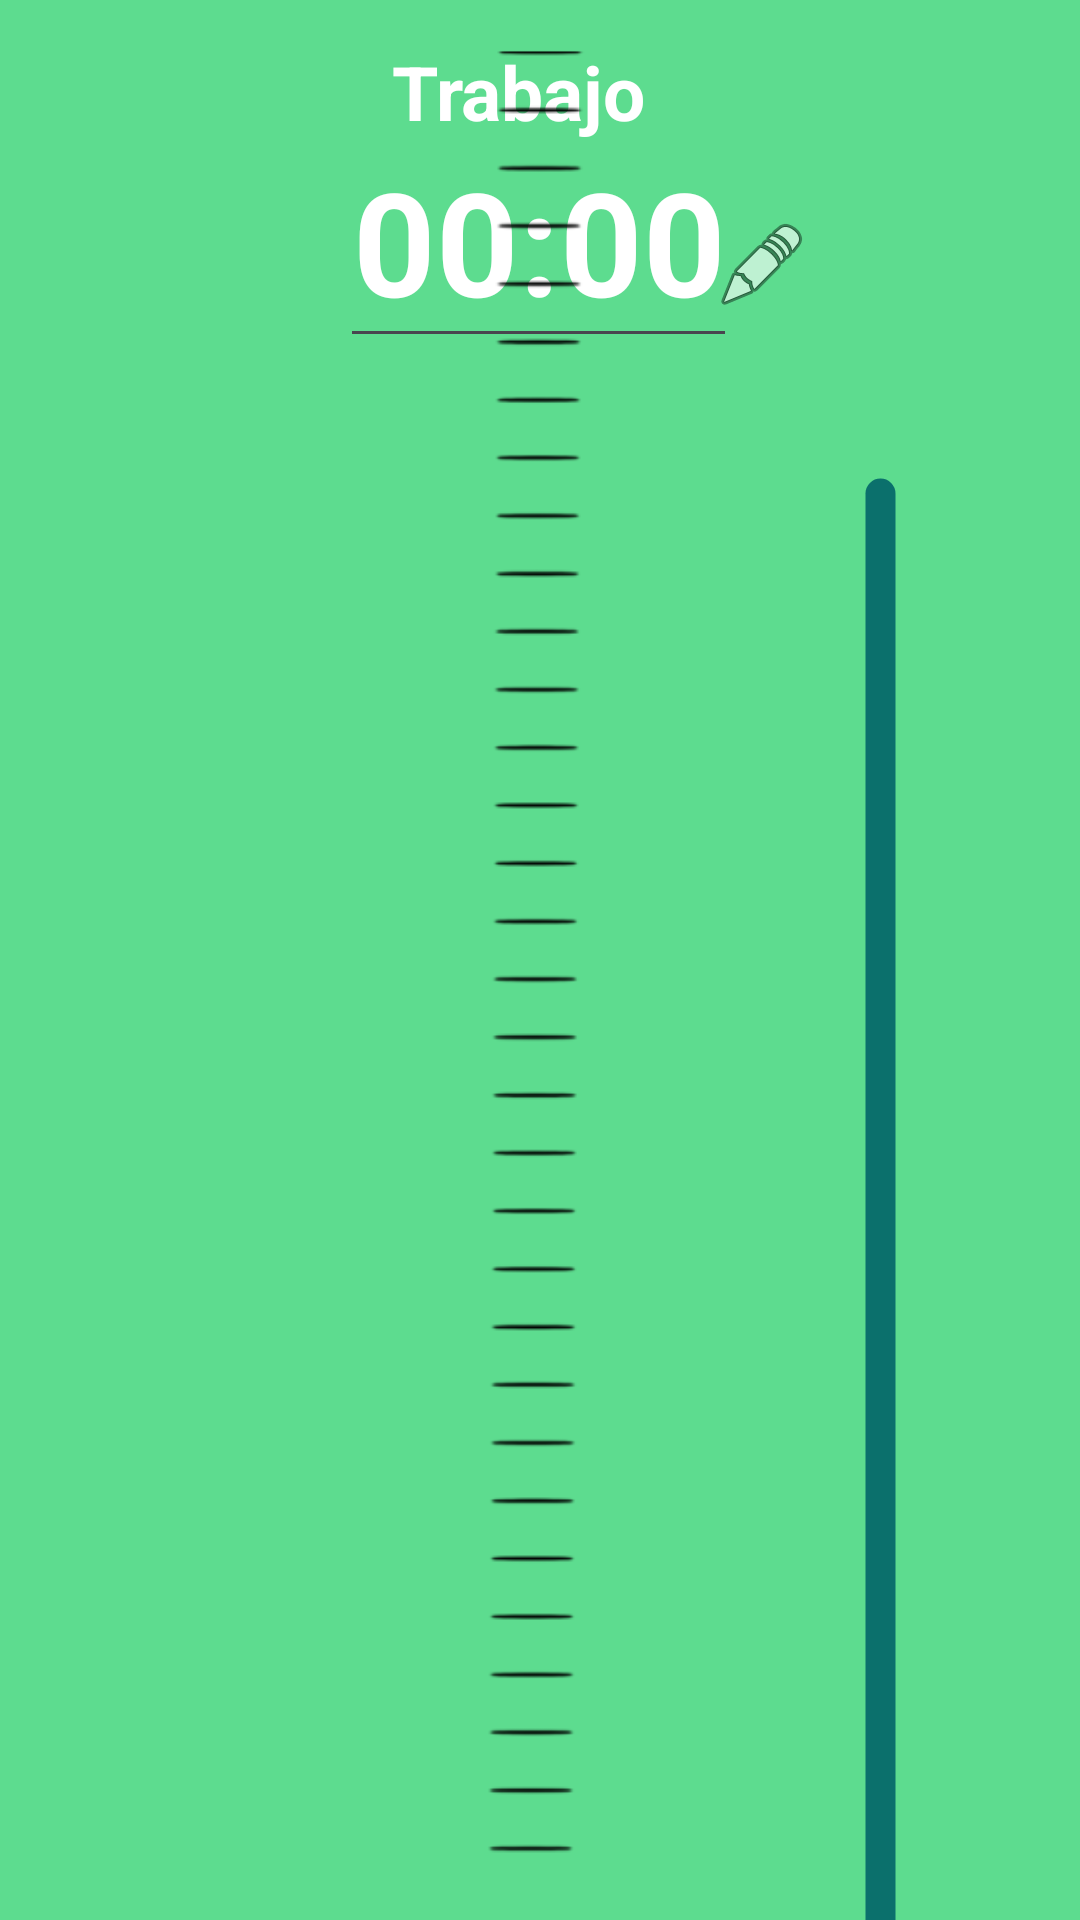

Layout XML and referenced resources for this Android screen:
<!-- AndroidManifest.xml: application theme Theme.AplicacionDeportivaPMDM -->
<!-- res/layout/ruleta_main.xml -->
<?xml version="1.0" encoding="utf-8"?>
<androidx.constraintlayout.widget.ConstraintLayout xmlns:android="http://schemas.android.com/apk/res/android"
    xmlns:app="http://schemas.android.com/apk/res-auto"
    xmlns:tools="http://schemas.android.com/tools"
    android:layout_width="match_parent"
    android:layout_height="match_parent"
    android:background="#5DDC8F"
    tools:context=".RuletaMain">


    <TextView
        android:id="@+id/textView"
        android:layout_width="99dp"
        android:layout_height="46dp"
        android:text="Trabajo"
        android:textColor="#FFFFFF"
        android:textSize="25sp"
        android:textStyle="bold"
        app:layout_constraintBottom_toBottomOf="parent"
        app:layout_constraintEnd_toEndOf="parent"
        app:layout_constraintStart_toStartOf="parent"
        app:layout_constraintTop_toTopOf="parent"
        app:layout_constraintVertical_bias="0.023" />

    <ImageView
        android:id="@+id/imageView"
        android:layout_width="23dp"
        android:layout_height="14dp"
        android:layout_marginBottom="869dp"
        android:visibility="visible"
        app:layout_constraintBottom_toBottomOf="@+id/seek_bar"
        app:layout_constraintEnd_toEndOf="parent"
        app:layout_constraintHorizontal_bias="0.407"
        app:layout_constraintStart_toStartOf="parent"
        app:layout_constraintTop_toTopOf="parent"
        app:layout_constraintVertical_bias="0.741"
        tools:ignore="ImageContrastCheck"
        tools:srcCompat="@drawable/play_desliz"
        tools:visibility="visible" />

    <ImageButton
        android:id="@+id/lapiz"
        android:layout_width="76dp"
        android:layout_height="58dp"
        android:backgroundTint="@color/transparent"
        android:contentDescription="boton editar"
        app:layout_constraintBottom_toBottomOf="parent"
        app:layout_constraintEnd_toEndOf="parent"
        app:layout_constraintHorizontal_bias="0.76"
        app:layout_constraintStart_toStartOf="parent"
        app:layout_constraintTop_toTopOf="parent"
        app:layout_constraintVertical_bias="0.102"
        app:srcCompat="@android:drawable/ic_menu_edit" />

    <EditText
        android:id="@+id/tiempo"
        android:layout_width="wrap_content"
        android:layout_height="wrap_content"
        android:inputType="time"
        android:maxLength="5"
        android:text="00:00"
        android:textAlignment="center"
        android:textColor="#FFFFFF"
        android:textSize="48sp"
        android:textStyle="bold"
        app:layout_constraintBottom_toBottomOf="parent"
        app:layout_constraintEnd_toEndOf="parent"
        app:layout_constraintHorizontal_bias="0.498"
        app:layout_constraintStart_toStartOf="parent"
        app:layout_constraintTop_toTopOf="parent"
        app:layout_constraintVertical_bias="0.068" />

    <SeekBar
        android:id="@+id/seek_bar"
        android:layout_width="587dp"
        android:layout_height="874dp"
        android:max="180"
        android:progressDrawable="@drawable/custom_seekbar"
        android:rotation="270"
        android:thumb="@drawable/ic_launcher_foreground"
        android:visibility="visible"
        app:layout_constraintTop_toTopOf="parent"
        tools:ignore="MissingConstraints"

        tools:layout_editor_absoluteX="-88dp" />

    <ImageView
        android:id="@+id/imageView2"
        android:layout_width="150dp"
        android:layout_height="626dp"
        app:layout_constraintBottom_toBottomOf="parent"
        app:layout_constraintEnd_toEndOf="parent"
        app:layout_constraintHorizontal_bias="0.498"
        app:layout_constraintStart_toStartOf="parent"
        app:layout_constraintTop_toTopOf="parent"
        app:layout_constraintVertical_bias="1.0"
        app:srcCompat="@drawable/cronometrolinea" />


</androidx.constraintlayout.widget.ConstraintLayout>
<!-- resources referenced by this layout -->
<resources>
  <color name="transparent">#00000000</color>
  <!-- drawable cronometrolinea: png bitmap (drawable, 6282 bytes) -->
  <!-- drawable custom_seekbar (drawable) -->
  <?xml version="1.0" encoding="utf-8"?>
  <layer-list xmlns:android="http://schemas.android.com/apk/res/android">
      <item android:gravity="center_vertical">
          <shape android:shape="rectangle">
              <solid android:color="#0b706c"/>
              <size android:height="10dp"/>
              <corners android:radius="10dp"/>
          </shape>
      </item>
      <item android:gravity="center_vertical">
          <scale android:scaleWidth="100%">
              <selector>
                  <item android:state_enabled="false"
                      android:drawable="@android:color/holo_orange_dark"/>
                  <item>
                      <shape android:shape="rectangle">
                          <solid android:color="#e1b80d"/>
                          <size android:height="10dp"/>
                          <corners android:radius="10dp"/>
                      </shape>
                  </item>
              </selector>
          </scale>
      </item>
  </layer-list>
  <style name="Theme.AplicacionDeportivaPMDM" parent="Base.Theme.AplicacionDeportivaPMDM" />
  <style name="Base.Theme.AplicacionDeportivaPMDM" parent="Theme.Material3.DayNight.NoActionBar">
          
          
      </style>
</resources>
